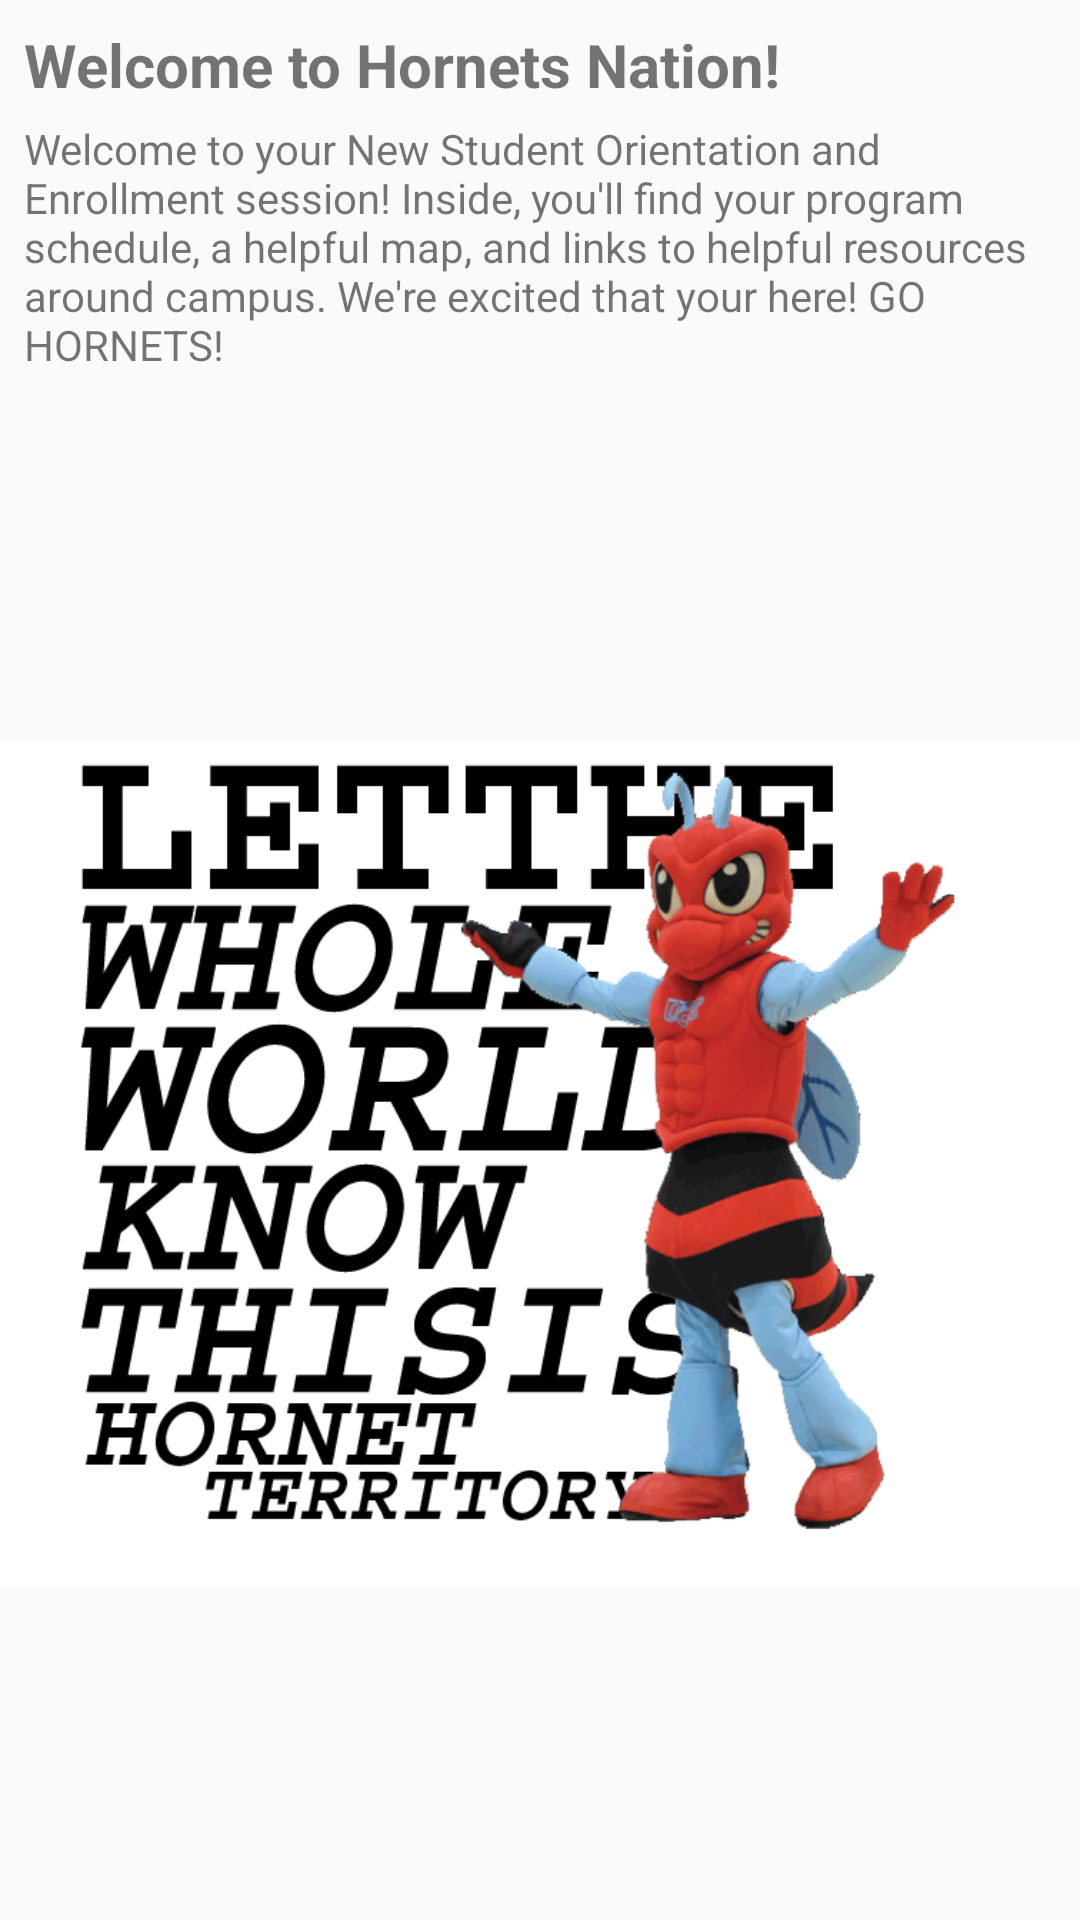

Here is an Android app screen rendered from its layout file. Give the layout XML and the strings, colors and styles it references.
<!-- AndroidManifest.xml: application theme AppTheme -->
<!-- res/layout/fragment_home.xml -->
<FrameLayout xmlns:android="http://schemas.android.com/apk/res/android"
    xmlns:tools="http://schemas.android.com/tools"
    android:layout_width="match_parent"
    android:layout_height="match_parent"
    tools:context="com.example.dsuappacademy.newstudent.HomeFragment">

    <ImageView
        android:layout_width="500dp"
        android:layout_height="775dp"
        android:src="@drawable/home"
        android:layout_gravity="right|top"/>

    <TextView
        android:id="@+id/hornet_nation"
        android:layout_width="wrap_content"
        android:layout_height="wrap_content"
        android:text="Welcome to Hornets Nation!"
        android:textStyle="bold"
        android:paddingTop="8dp"
        android:paddingLeft="8dp"
        android:paddingBottom="16dp"
        android:textSize="20sp"/>

    <TextView
        android:id="@+id/home_title"
        android:layout_width="wrap_content"
        android:layout_height="wrap_content"
        android:paddingLeft="8dp"
        android:paddingRight="8dp"
        android:paddingTop="40dp"
        android:text="@string/welcome_message"
       android:layout_below="@+id/hornet_nation"/>

</FrameLayout>
<!-- resources referenced by this layout -->
<resources>
  <!-- drawable home: png bitmap (drawable, 131596 bytes) -->
  <string name="welcome_message">Welcome to your New Student Orientation and Enrollment session!
      Inside, you\'ll find your program schedule, a helpful map, and links to helpful resources around
      campus. We\'re excited that your here! GO HORNETS!</string>
  <style name="AppTheme" parent="Theme.AppCompat.Light.DarkActionBar">
          
          <item name="colorPrimary">@color/colorPrimary</item>
          <item name="colorPrimaryDark">@color/colorPrimaryDark</item>
          <item name="colorAccent">@color/colorAccent</item>
      </style>
  <color name="colorPrimary">#2196F3</color>
  <color name="colorPrimaryDark">#42A5F5</color>
  <color name="colorAccent">#F44336</color>
</resources>
